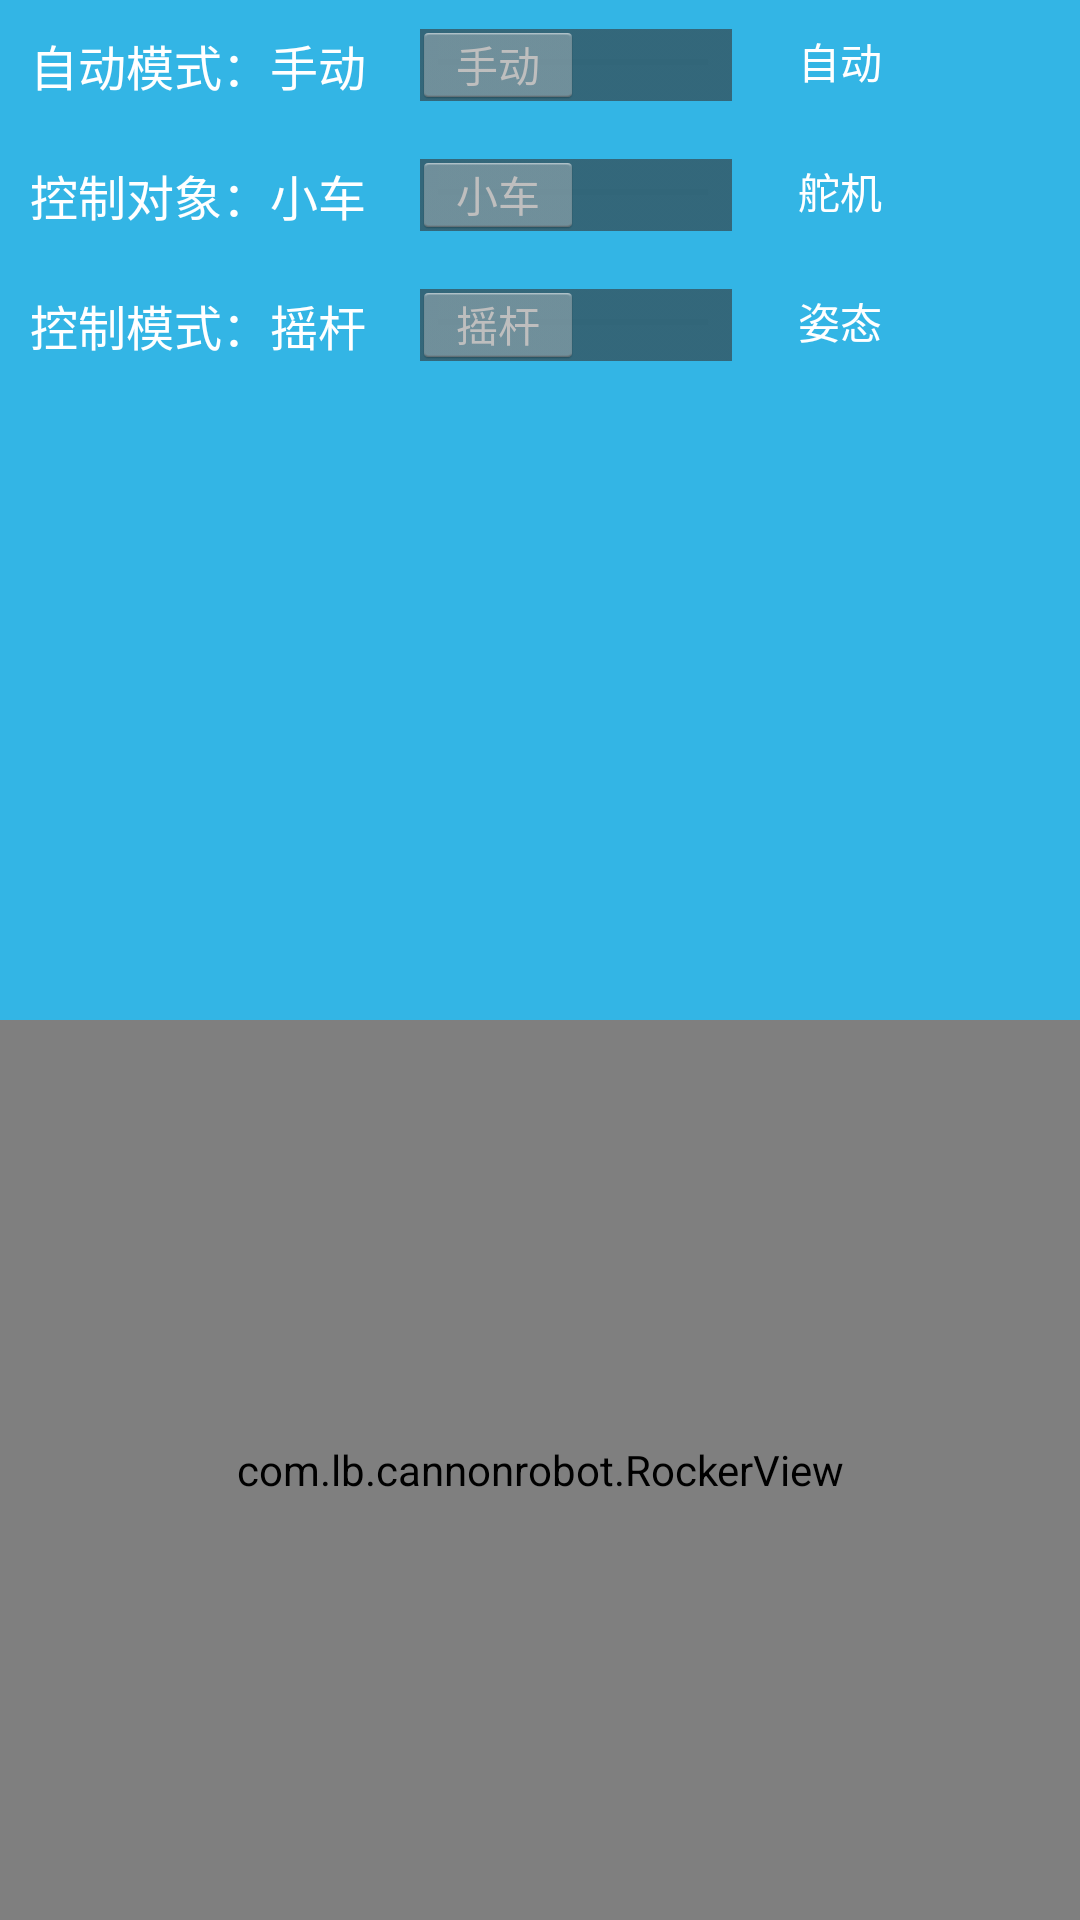

Write the Android layout XML for this screen, with the resource values it uses.
<!-- AndroidManifest.xml: application theme AppTheme -->
<!-- res/layout/fragment_tab1.xml -->
<RelativeLayout xmlns:android="http://schemas.android.com/apk/res/android"
    android:layout_width="match_parent"
    android:layout_height="match_parent">


        <com.lb.cannonrobot.RockerView
            android:id="@+id/rockerView1"
            android:layout_width="match_parent"
            android:layout_height="300dp"
            android:layout_alignParentBottom="true"
            android:layout_marginLeft="0dp"
            android:layout_marginBottom="0dp"/>

    <Switch
        android:layout_width="wrap_content"
        android:layout_height="wrap_content"

        android:padding="10dp"
        android:text="自动模式：手动"
        android:textOff="手动"
        android:textOn="自动"
        android:id="@+id/switch_Remote"
        android:onClick="onClick"
        android:layout_alignParentTop="true"
        android:layout_alignParentStart="true" />



    <Switch
        android:layout_width="wrap_content"
        android:layout_height="wrap_content"
        android:padding="10dp"
        android:text="控制对象：小车"
        android:textOff="小车"
        android:textOn="舵机"
        android:onClick="onClick"
        android:id="@+id/switch_Turnmode"
        android:layout_below="@+id/switch_Remote"
        android:layout_alignParentStart="true" />
    <Switch
        android:layout_width="wrap_content"
        android:layout_height="wrap_content"
        android:padding="10dp"
        android:text="控制模式：摇杆"
        android:textOff="摇杆"
        android:textOn="姿态"
        android:onClick="onClick"
        android:id="@+id/switch_OriTurnmode"
        android:layout_below="@+id/switch_Turnmode"
        android:layout_alignParentStart="true" />

    <TextView

        android:layout_width="match_parent"
        android:layout_height="match_parent"
        android:text="自动"
        android:textColor="#FFFFFF"
        android:padding="10dp"
        android:layout_alignParentTop="true"
        android:layout_toEndOf="@+id/switch_Remote"
        android:layout_alignBottom="@+id/switch_Remote" />

    <TextView

        android:layout_width="match_parent"
        android:layout_height="match_parent"
       android:text="舵机"
        android:textColor="#FFFFFF"
        android:padding="10dp"
        android:layout_toEndOf="@+id/switch_Remote"
        android:layout_alignBottom="@+id/switch_Turnmode"
        android:layout_alignTop="@+id/switch_Turnmode" />

    <TextView

        android:layout_width="match_parent"
        android:layout_height="match_parent"
        android:text="姿态"
        android:textColor="#FFFFFF"
        android:padding="10dp"
        android:layout_toEndOf="@+id/switch_Remote"
        android:layout_alignBottom="@+id/switch_OriTurnmode"
        android:layout_alignTop="@+id/switch_OriTurnmode" />


    <SeekBar
        android:visibility="gone"
        android:layout_width="match_parent"
        android:layout_height="match_parent"

        android:id="@+id/seekBarHead"
        android:max="200"
        android:progress="100"
        android:padding="5dp"
        android:layout_alignParentTop="true"
        android:layout_toEndOf="@+id/switch_Remote"
        android:layout_alignBottom="@+id/switch_Remote" />

    <SeekBar
        android:visibility="gone"
        android:layout_width="match_parent"
        android:layout_height="match_parent"
        android:id="@+id/seekBarlefttHand"
        android:max="200"
        android:progress="100"
        android:padding="5dp"
        android:layout_toEndOf="@+id/switch_Remote"
        android:layout_alignBottom="@+id/switch_Turnmode"
        android:layout_alignTop="@+id/switch_Turnmode" />

    <SeekBar
        android:visibility="gone"
        android:layout_width="match_parent"
        android:layout_height="match_parent"
        android:id="@+id/seekBarRighttHand"
        android:max="200"
        android:progress="100"
        android:padding="5dp"
        android:layout_toEndOf="@+id/switch_Remote"
        android:layout_alignBottom="@+id/switch_OriTurnmode"
        android:layout_alignTop="@+id/switch_OriTurnmode" />



</RelativeLayout>
<!-- resources referenced by this layout -->
<resources>
  <style name="AppTheme" parent="android:Theme.Holo">
          
          <item name="android:windowBackground">@android:color/holo_blue_light</item>
          <item name="android:actionBarStyle">@style/ActionBarTheme</item>
          <item name="android:windowTranslucentStatus">true</item>         
          <item name="android:windowTranslucentNavigation">true</item>        
          <item name="android:fitsSystemWindows">true</item>
      </style>
  <style name="ActionBarTheme" parent="@android:style/Widget.Holo.Light.ActionBar">
          <item name="android:background">#0099cc</item>
  
      </style>
</resources>
